pico-8 play session: no input (idle), after a click and taps of 🅾, ❎, 🅾+❎, 🅾 in the second before t = 0

[t = 1 s] idle ~1s (no d-pad/buttons)
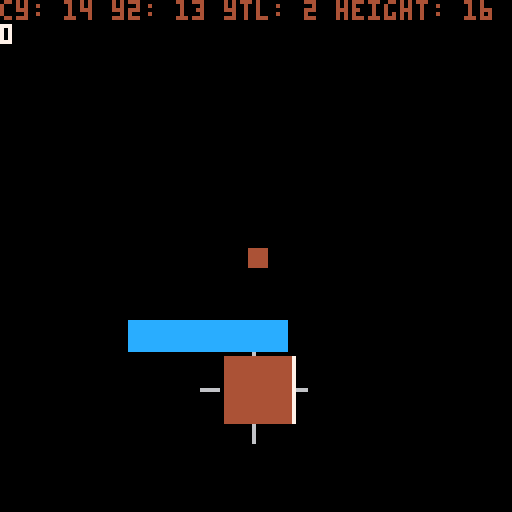
[t = 8 s] idle ~8s (no d-pad/buttons)
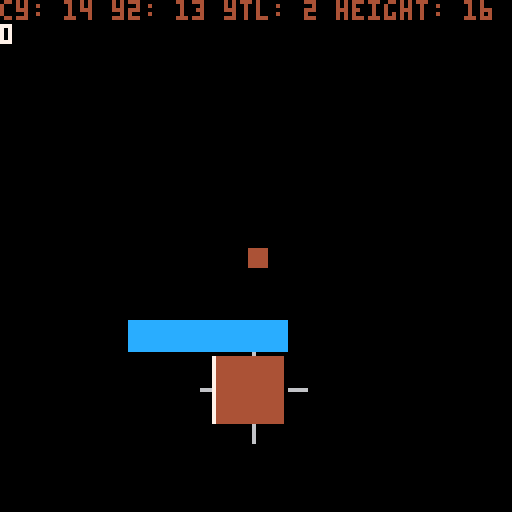

pico-8 cartridge
version 43
__lua__
--globals and init
scenter=64--screen center
frc=0.85--friction
fflg=2--food flag
mflg=1--map flag
actfrg={}--active forage
--dev
log=""

function _init()
	inichar()
	inilfcy()
end
-->8
--update and draw

function _update()
	--mvset.update()
end

function _draw()
	cls()
	if (log!="") ?log
	upchar()
	--upfrg()
	uplfcy()
	upnme()
	map()
	print(char.p)
	drwnme()
	drwchar()
	--drwfrg()
	--ray(char)
	--camera(char.x-scenter+(char.w/2),char.y-scenter+(char.h/2))
end
-->8
--character

char={
	mv,--state
	a=1.0,--angel
	lfs=0,--life stage
	x=0,
	y=0,
	h=4,
	w=4,
	vx=0,
	vy=0,
	acc=0.75,
	vmax=3,--velocity max
	p=0,
	grwnum=0,
	--animation
	ani="0,1,2,3",
	flp=false--flip
}
function vlimit(v,m)--limit velocity
	return mid(-m,v,m)
end
--initialize character
function inichar()
	char.x=scenter-(char.w/2)
	char.y=scenter-(char.h/2)
	char.mv=mvset.idl
	char.mv.enter()
	lfcy.stg=lfcy.hch
	lfcy.stg.enter()
end
--update character
function upchar()
	upmvset()
	mvsld(char)--move and slide
end
--draw character
function drwchar()
	--spr(
		--split(char.ani)[1],
		--char.x,
		--char.y,
		--1,
		--1,
		--char.flp
	--)
	rectfill(
		char.x,
		char.y,
		char.x+char.w,
		char.y+char.h,
		4
	)
end
-->8
--state machine
	--moveset state machine
function mvcon(--move constructor
	lbl,--label
	snum,--sprite number
	vaxs,--velocity access
	vdir,--velocity direction
	flp,--flip, optional
	a--angel
	)
	if (a==nil) a=1
	return{
		lbl=lbl,
		update=function()
			char[vaxs]+=(char.acc*vdir)
			char[vaxs]=vlimit(char[vaxs],char.vmax)
			char.a = a
		end,
		enter=function()
			--char.hbv=mvset[lbl].ofv
			char.ani=snum
			char.flp=flp
		end,
		exit=function()
			--char.hbv=mvset[lbl].ofv
			char.flp=false
		end
	}
end
function mvprog(i)--move progress
	if i!=char.mv.lbl then
		local nmv=mvset[i]--new move
		char.mv.exit()
		nmv.enter()
		char.mv=nmv
	end
	char.mv.update(iget())
end
function iget()--input collector
	local i="idl"--input
	if (btn(0)) i="lrun"
	if (btn(1)) i="rrun"
	if (btn(2)) i="urun"
	if (btn(3)) i="drun"
	if (btn(4)) i="eat"
	return i
end
function upmvset()--update moveset
	mvprog(iget())
end
mvset={--move set states
	idl={
		update=function(i)
			if i!="idl" then
				char.mv=mvset.mv[i]
			else
			end
		end,
		enter=function()
			char.ani="16"
		end,
		exit= function()
		end
	},
	eat={
		update=function(i)
		end,
		enter= function()
		end,
		exit= function()
		end
	},
	lrun=mvcon(
		"lrun",
		"0",
		"vx",
		-1,
		true
	),
	rrun=mvcon(
		"rrun",
		"4",
		"vx",
		1
	),
	urun=mvcon(
		"urun",
		"8",
		"vy",
		-1
	),
	drun=mvcon(
		"drun",
		"12",
		"vy",
		1
	)
}
--life cycle
--state machine
--progress lifecycle
function proglfcy()
	if char.p>=char.grwnum then
		lfcy.stg.exit()
		lfcy.stg.enter()
	end
	--lfcy.stg.update()
end

--life stage constructor
function lstgcon(
	lfl,
	nxt,
	ani,
	h,
	w,
	gnum
	)
	--appropriate food for specific life stage
	return {
		lbl=lfl,
		enter=function()
			char.grwnum=gnum
			char.ani=ani
			char.h=h
			char.w=w
			char.w=w
			actfrg=split("bug,bug,rdt,lzd")
			--msg= #actfrg
				--set appropraite food type
					--a string of keys to a
					--table of food type tables
					--setforagetype("bugs,lizard,mice")
					--fds={type={spritenumber=0}}
		end,
		exit=function()
			lfcy.stg=lfcy[nxt]
		end,
	}
end
--life cycle
lfcy={
	stg=nil,--current life stage
	egg=lstgcon(
		"egg",
		"hch",
		"0",
		4,
		4,
		0
	),
	--hatchling
	hch=lstgcon(
		"hch",
		"juv",
		"0",
		4,
		4,
		10
	),
	--juvenile
	juv=lstgcon(
		"juv",
		"ado",
		"0",
		7,
		7,
		20
	),
	--adolescence
	ado=lstgcon(
		"ado",
		"adt",
		"0",
		16,
		16,
		30
	),
	--adult
	adt=lstgcon(
		"adt",
		"egg",
		"0",
		32,
		32,
		1000
	),
}
--update lifecyle
function uplfcy()
	proglfcy()
end
--initialize lifecyle
function inilfcy()
	--lfcy.adt.enter=function()
		--open the win state menu
	--end
	--lfcy.adt.exit=function()end
	lfcy.stg.enter()
end

-->8
--functions
--raycast
function ray(obj,scrx)
	if (scrx==nil) scrx=1
	local raya=
		obj.a+0.125-0.25*scrx/128
	local rayvx,rayvy=
		cos(raya),sin(raya)
	line(
		obj.x,obj.y,
		obj.x+rayvx*64,
		obj.y+rayvy*64,
		8+scrx%8
	)
end
	--get current hitbox vector
function hbvget(obj,osv)
	--object --offset vector
	return {
		x1=(obj.x+osv.x1)+obj.vx,
		y1=(obj.y+osv.y1)+obj.vy,
		x2=(obj.x+osv.x2)+obj.vx,
		y2=(obj.y+osv.y2)+obj.vy,
	}
end
function pys(obj,vk,hbv)--physics
	--vk veolcity key
	obj[vk]*=frc
	--map collisions
	mpcol(obj,hbv)
end
--move and slide
function mvsld(obj)
	local hbv={}
	if obj.vx<0 then
		hbv={
			x1=-1,
			y1=0,
			x2=-1,
			y2=obj.h
		}
		hbv=hbvget(obj,hbv)
		pys(obj,"vx",hbv)
	end
	if obj.vx>0 then
		hbv={
			x1=obj.w+1,
			y1=0,
			x2=obj.w+1,
			y2=obj.h
		}
		hbv=hbvget(obj,hbv)
		pys(obj,"vx",hbv)
	end
	if obj.vy<0 then
		hbv={
			x1=0,
			y1=-1,
			x2=obj.w,
			y2=-1
		}
		hbv=hbvget(obj,hbv)
		pys(obj,"vy",hbv)
	end
	if obj.vy>0 then
		hbv={
			x1=0,
			y1=obj.h+1,
			x2=obj.w,
			y2=obj.h+1
		}
		hbv=hbvget(obj,hbv)
		pys(obj,"vy",hbv)
	end
	obj.x+=obj.vx
	obj.y+=obj.vy
end
--is collison
function iscol(hbv,flg)
	local x1=flr(hbv.x1/8)
	local x2=flr(hbv.x2/8)
	local y1=flr(hbv.y1/8)
	local y2=flr(hbv.y2/8)
	--dev
	rectfill(
		hbv.x1,
		hbv.y1,
		hbv.x2,
		hbv.y2,
		7
	)
	--x1 y1 top left corner
	if fget(mget(x1,y1),flg) then
		return true 
	end
	--x1 y2 bottom left corner
	if fget(mget(x1,y2),flg) then
		return true 
	end
	--x2 y1 top right corner
	if fget(mget(x2,y1),flg) then
		return true 
	end
	--x2 y2 bottom right corner
	if fget(mget(x2,y2),flg) then
		return true
	end
		--return true
	--end
	local xtl=(hbv.x2-hbv.x1)/8
	local ytl=(hbv.y2-hbv.y1)/8
	local cx=x1
	local cy=y1
	if xtl>1 then
		for lp=0,xtl do
			if fget(mget(cx,y1),flg)
			or fget(mget(cx,y2),flg)then
				return true
			end
			--lp+=1
			cx+=1
		end
	end
	if ytl>1 then
		for lp=0,ytl do
			if fget(mget(x1,cy),flg)
			or fget(mget(x2,cy),flg)then
				return true
			end
			cy+=1
		end
	end
	log="cy: "..cy.." y2: "..y2.." ytl: "..ytl.." height: "..hbv.y2-hbv.y1
	return false
end
--map collision
function mpcol(obj,hbv)
	local vx=abs(obj.vx)
	local vy=abs(obj.vy)
	local nhbv=hbv
	if iscol(nhbv,mflg) then
		if vx>0 then
			obj.vx=0
		elseif vy>0 then
			obj.vy=0
		end
	end
end

function ismpcol(x1,y1,h,w)
	local x2 = x1+w/8
	local y2 = y1+h/8
	x1/=8
	y1/=8
	return fget(mget(x1,y1),mflg)
	or fget(mget(x1,y2),mflg)
	or fget(mget(x2,y1),mflg)
	or fget(mget(x2,y2),mflg)
end

function dist(fx,fy,tx,ty)
	--f = from
	--t = to
	local dx,dy=fx-tx,fy-ty
	--d = difference
	--pythagoras theorem
	return sqrt(dx^2+dy^2)
end
-->8
--vector
function vector(x,y) return {x=x or 0,y=y or 0} end

function v_polar(a,l) return vector(l*cos(a),l*sin(a)) end
function v_rnd()      return v_polar(rnd(),1)          end
function v_copy(v)    return vector(v.x,v.y) end
function v_unpack(v)  return v.x, v.y end
function v_tostr(v)   return "["..v.x..", "..v.y.."]" end

function v_add(a,b)   return vector(a.x+b.x, a.y+b.y) end
function v_sub(a,b)   return v_add(a, v_neg(b)) end
function v_scale(v,n) return vector(v.x*n, v.y*n) end
v_mul=v_scale
function v_div(v,n)   return v_scale(v, 1/n) end
function v_neg(v)     return v_scale(v, -1) end

function v_dot(a,b)    return a.x*b.x+a.y*b.y end
function v_magsq(v)    return v_dot(v,v) end
function v_mag(v)      return sqrt(v_magsq(v)) end
function v_distsq(a,b) return v_magsq(v_sub(b,a)) end
function v_dist(a,b)   return sqrt(v_distsq(a,b)) end
function v_norm(v)     return v_div(v,v_mag(v)) end
function v_perp(v)     return vector(v.y, -v.x) end
function v_dir(a,b)    return v_norm(v_sub(b,a)) end

function v_proj(a,b)
    return v_scale(a, v_dot(a,b)/v_magsq(a))
end

function v_angle(v)   return atan2(v.x,v.y)        end
function v_rot(v,a)   return v_polar(a, v_mag(v))  end
function v_rotby(v,a) return v_rot(v,v_angle(v)+a) end

function v_lerp(a,b,t) return v_add(a,v_mul(v_sub(b,a),t)) end
function v_flr(v) return vector(flr(v.x),flr(v.y)) end

v_right = vector( 1, 0)
v_left  = vector(-1, 0)
v_down  = vector( 0, 1)
v_up    = vector( 0,-1)

v_one    = vector(1,1)
v_center = vector(64,64)
-->8
--food

--forage, food available to player
function frgcon(h,w,pnt,ani)
	return {
		h=h,
		w=w,
		pnt=pnt,
		ani=ani
	}
end

--ingame forage
frg={}

frgtyp={
	bug=frgcon(
		8,
		8,
		1,
		32
	),
	lzd=frgcon(
		8,
		8,
		1,
		32
	),
	rdt=frgcon(
		8,
		8,
		1,
		32
	),
	scv=frgcon(
		8,
		8,
		1,
		32
	),
	egg=frgcon(
		8,
		8,
		1,
		32
	),
}
--forage minium
fmin=3

--update forage
function upfrg()
	for f in all(frg) do
		if isfrgcol(f) then
			onfrgcol(f)
		end
	end
	frgspwn()
end
--is forage collision
function isfrgcol(f)
	--dev
	rectfill(
		f.x,
		f.y,
		f.x+7,
		f.y+7,
		8
	)
	if f.y>char.y+char.h
	or char.y>f.y+f.h
	or f.x>char.x+char.w
	or char.x>f.x+f.w then
		return false
	end
	return true
end
--on forage collision
function onfrgcol(f)
	char.p+=1
	--grow the character
	del(frg,f)
end
--forage spawn
function frgspwn()
	local l=fmin
	if #frg<fmin then
		while l>0 do
			local tx=flr(rnd(16))
			local ty=flr(rnd(16))
			local fx=tx*8
			local fy=ty*8
			local i=mid(1,flr(rnd(#actfrg+1)),#actfrg)
			local fk=actfrg[i]
			local fd=frgtyp[fk]
			if not ismpcol(fx,fy,8,8) then
				add(
					frg,
					{
						x=fx,
						y=fy,
						h=fd.h,
						w=fd.w,
						ani=fd.ani,
						pt=fd.pt,
						lbl=fk
					}
				)
				l-=1
			end
		end
	end
end

function drwfrg()
	for f in all(frg) do
		spr(
			f.ani,
			f.x,
			f.y,
			1,
			1
		)
	end
end
-->8
--enemies
--n m e...
	dirmap={
		{x=-1, y=0},--left
		{x=1, y=0},--right
		{x=0, y=-1},--up
		{x=0, y=1}--down
	}--direction map
nme={}
nmemin=1

function nmecon(
	x,
	y,
	h,
	w,
	xv,
	yv,
	acc,
	vmax,
	lfst,
	ani
)
	return {
		x=x,
		y=y,
		h=h,
		w=w,
		vx=0,
		vy=0,
		acc=acc,
		vmax=vmax,
		lfst=lfst,
		ani=ani,
		--ai
		los=60,
		bi=1,
		interest_map={},
		danger_map={},--danger
		context_map={} --context map
	}
end

function ininme()
end

function nmespwn()
	local c = nmemin
	if #nme < nmemin then
		while c>0 do
			local e = nmecon(
				scenter-4,
				112,
				16,
				16,
				0,
				0,
				0.55,
				2.5,
				"ado",
				0
			)
			add(nme, e)
			c-=1
		end
	end
end

function nmeray(e)
		local xr=e.y+(e.h*0.5)
		local yr=e.x+(e.w*0.5)
		local left=e.x-1
		local right=e.x+e.w+1
		local up=e.y-1
		local down=e.y+e.h+1
		e.danger_map={0,0,0,0}
	for l=1,5 do
		if ismpcol(left, xr, e.h, e.w) then
			e.danger_map[1]=5
		else
		pset(left,xr,6)
			left-=1
		end
		if ismpcol(right, xr, e.h, e.w) then
			e.danger_map[2]=5
		else
			pset(right,xr,6)
			right+=1
		end
		if ismpcol(yr, up, e.h, e.w) then
			e.danger_map[3]=5
		else
			pset(yr,up,6)
			up-=1
		end
		if ismpcol(yr, down, e.h, e.w) then
			e.danger_map[4]=5
		else
			pset(yr,down,6)
			down+=1
		end
	end
end

function upnme()
	for e in all(nme) do
		nmeray(e)
		get_interest_map(e)
		get_context_map(e)
		if (isnmeagro(e)) nmewalk(e)
	end
	nmespwn()
end

function drwnme()
	for e in all(nme) do
		rectfill(
			e.x,
			e.y,
			e.x+e.w,
			e.y+e.h,
			4
		)
		--log="e.bi: "..e.bi
	end
end

nmemv={
	idl={},
	prsu={}
}

function get_interest_map(e)
	e.interest_map={}
	local tv={
		x=(char.x+(char.w*0.5))-(e.w*0.5),
		y=(char.y+(char.h*0.5))-(e.h*0.5)
	}
	local char_v = v_sub(tv, e)
	char_v = v_norm(char_v)
	local bv,bi=0,1
	for i=1, #dirmap do
		local dot = v_dot(char_v, dirmap[i])
		add(e.interest_map, dot)
	end
end
function get_context_map(e)
	e.context_map={}
	local bv=e.interest_map[1] - e.danger_map[1]
	local bi=1
	for i=1, #dirmap do
		local v=e.interest_map[i] - e.danger_map[i]
		add(e.context_map, v)
		if (v>bv) bv,bi=v,i
	end
	e.bi = bi
end
function isnmeagro(e)
	return (
		dist(
			e.x+(e.w*0.5),
			e.y+(e.h*0.5),
			char.x+(char.w*0.5),
			char.y+(char.h*0.5)
		)
		<e.los
	)
end
function nmewalk(e)
	local x,y=dirmap[e.bi].x,dirmap[e.bi].y
	if(x>0)e.vx+=e.acc
	if(x<0)e.vx-=e.acc
	if(y>0)e.vy+=e.acc
	if(y<0)e.vy-=e.acc
	e.vx=vlimit(e.vx,e.vmax)
	e.vy=vlimit(e.vy,e.vmax)
	--local steering_force = desired_velocity - current_velocity
	--steering_force = steering_force * VALUE
	--higher value, sharper turns
	--velocity = velocity + (steering_force * time())
	mvsld(e)
end
-->8
---pathfinding

function tbl2d(d,sd)
	--d default value
	--sd side length
	local nmp={}--new map
	if (d==nil) d=0
	if (sd==nil) sd=15
	for x=1,sd do
		nmp[x]={}
		for y=1,sd do
			nmp[x][y]=d
		end
	end
	return nmp
end

--make flow map
function mkflwmap()
end
__gfx__
00000000000000000000000000000000000000000000000000000000000000000000000000000000000000000000000000000000000000000000000000000000
0bbbbbb00000000000000000000000000bbbbbb00000000000000000000000000bbbbbb00000000000000000000000000bbbbbb0000000000000000000000000
0b1bbbb00000000000000000000000000b11bbb00000000000000000000000000b1b1bb00000000000000000000000000b11bbb0000000000000000000000000
0b1bbbb00000000000000000000000000b1b1bb00000000000000000000000000b1b1bb00000000000000000000000000b1b1bb0000000000000000000000000
0b1bbbb00000000000000000000000000b11bbb00000000000000000000000000b1b1bb00000000000000000000000000b1b1bb0000000000000000000000000
0b1bbbb00000000000000000000000000b1b1bb00000000000000000000000000b1b1bb00000000000000000000000000b1b1bb0000000000000000000000000
0b111bb00000000000000000000000000b1b1bb00000000000000000000000000b111bb00000000000000000000000000b11bbb0000000000000000000000000
0bbbbbb00000000000000000000000000bbbbbb00000000000000000000000000bbbbbb00000000000000000000000000bbbbbb0000000000000000000000000
00000000000000000000000000000000000000000000000000000000000000000000000000000000000000000000000000000000000000000000000000000000
0bbbbbb0000000000000000000000000000000000000000000000000000000000000000000000000000000000000000000000000000000000000000000000000
0b111bb0000000000000000000000000000000000000000000000000000000000000000000000000000000000000000000000000000000000000000000000000
0bb1bbb0000000000000000000000000000000000000000000000000000000000000000000000000000000000000000000000000000000000000000000000000
0bb1bbb0000000000000000000000000000000000000000000000000000000000000000000000000000000000000000000000000000000000000000000000000
0bb1bbb0000000000000000000000000000000000000000000000000000000000000000000000000000000000000000000000000000000000000000000000000
0b111bb0000000000000000000000000000000000000000000000000000000000000000000000000000000000000000000000000000000000000000000000000
0bbbbbb0000000000000000000000000000000000000000000000000000000000000000000000000000000000000000000000000000000000000000000000000
00000000cccccccc0000000000000000000000000000000000000000000000000000000000000000000000000000000000000000000000000000000000000000
00000000cccccccc0000000000000000000000000000000000000000000000000000000000000000000000000000000000000000000000000000000000000000
004aa400cccccccc0000000000000000000000000000000000000000000000000000000000000000000000000000000000000000000000000000000000000000
004a4400cccccccc0000000000000000000000000000000000000000000000000000000000000000000000000000000000000000000000000000000000000000
004aa400cccccccc0000000000000000000000000000000000000000000000000000000000000000000000000000000000000000000000000000000000000000
004a4400cccccccc0000000000000000000000000000000000000000000000000000000000000000000000000000000000000000000000000000000000000000
00000000cccccccc0000000000000000000000000000000000000000000000000000000000000000000000000000000000000000000000000000000000000000
00000000cccccccc0000000000000000000000000000000000000000000000000000000000000000000000000000000000000000000000000000000000000000
__gff__
0000000000000000000000000000000000000000000000000000000000000000000200000000000000000000000000000000000000000000000000000000000000000000000000000000000000000000000000000000000000000000000000000000000000000000000000000000000000000000000000000000000000000000
0000000000000000000000000000000000000000000000000000000000000000000000000000000000000000000000000000000000000000000000000000000000000000000000000000000000000000000000000000000000000000000000000000000000000000000000000000000000000000000000000000000000000000
__map__
0000000000000000000000000000000000000000000000000000000000000000000000000000000000000000000000000000000000000000000000000000000000000000000000000000000000000000000000000000000000000000000000000000000000000000000000000000000000000000000000000000000000000000
0000000000000000000000000000000000000000000000000000000000000000000000000000000000000000000000000000000000000000000000000000000000000000000000000000000000000000000000000000000000000000000000000000000000000000000000000000000000000000000000000000000000000000
0000000000000000000000000000000000000000000000000000000000000000000000000000000000000000000000000000000000000000000000000000000000000000000000000000000000000000000000000000000000000000000000000000000000000000000000000000000000000000000000000000000000000000
0000000000000000000000000000000000000000000000000000000000000000000000000000000000000000000000000000000000000000000000000000000000000000000000000000000000000000000000000000000000000000000000000000000000000000000000000000000000000000000000000000000000000000
0000000000000000000000000000000000000000000000000000000000000000000000000000000000000000000000000000000000000000000000000000000000000000000000000000000000000000000000000000000000000000000000000000000000000000000000000000000000000000000000000000000000000000
0000000000000000000000000000000000000000000000000000000000000000000000000000000000000000000000000000000000000000000000000000000000000000000000000000000000000000000000000000000000000000000000000000000000000000000000000000000000000000000000000000000000000000
0000000000000000000000000000000000000000000000000000000000000000000000000000000000000000000000000000000000000000000000000000000000000000000000000000000000000000000000000000000000000000000000000000000000000000000000000000000000000000000000000000000000000000
0000000000000000000000000000000000000000000000000000000000000000000000000000000000000000000000000000000000000000000000000000000000000000000000000000000000000000000000000000000000000000000000000000000000000000000000000000000000000000000000000000000000000000
0000000000000000000000000000000000000000000000000000000000000000000000000000000000000000000000000000000000000000000000000000000000000000000000000000000000000000000000000000000000000000000000000000000000000000000000000000000000000000000000000000000000000000
0000000000000000000000000000000000000000000000000000000000000000000000000000000000000000000000000000000000000000000000000000000000000000000000000000000000000000000000000000000000000000000000000000000000000000000000000000000000000000000000000000000000000000
0000000021212121210000000000000000000000000000000000000000000000000000000000000000000000000000000000000000000000000000000000000000000000000000000000000000000000000000000000000000000000000000000000000000000000000000000000000000000000000000000000000000000000
